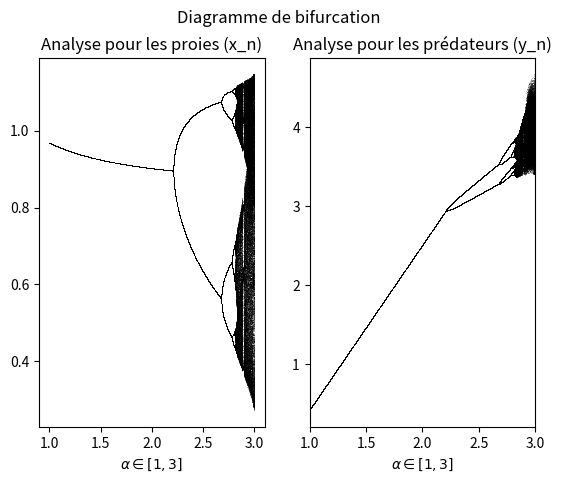

This chart was generated by the following Python code:
import numpy as np
import matplotlib.pyplot as plt


alpha = 0.05
beta = 0.08
gamma = 0.05

rho = 0.08
sigma = 0.08
nu = 0.04

def new_prey_pop(alpha, x_n, y_n):
    return x_n + (alpha*x_n - beta * np.multiply(x_n, y_n) - alpha*np.multiply(x_n, x_n))
def new_pred_pop(alpha, x_n, y_n):
    return y_n + (-rho*y_n + 0.1*alpha* np.multiply(x_n, y_n) - nu * np.multiply(y_n, y_n))


n = 10000
r = np.linspace(1, 3, n)

iterations = 1000
last = 100

x = 1.1 * np.ones(n)
y = 1 * np.ones(n)

fig, (ax1, ax2) = plt.subplots(1, 2,
                               sharey=False)
for i in range(iterations):
    x = new_prey_pop(r, x, y)
    y = new_pred_pop(r, x, y)
    # We display the bifurcation diagram.
    if i >= (iterations - last):
        ax1.plot(r, x, ',k', alpha=.25)
        ax2.plot(r, y, ',k', alpha=.25)
ax1.set_xlabel(f"$\\alpha \in [1, 3]$")
ax2.set_xlabel(f"$\\alpha \in [1, 3]$")
ax1.set_title("Analyse pour les proies (x_n)")
ax2.set_title("Analyse pour les prédateurs (y_n)")
plt.xlim(1, 3)
fig.suptitle("Diagramme de bifurcation")
# plt.show()





# Vérification des conditions de stabilité : 
alpha_lim = 2.2  # obtenu par lecture graphique donc avec incertitude
beta_lim = 0.08
gamma_lim = alpha_lim
rho_lim = 0.08
sigma_lim = 0.1*alpha_lim
nu_lim = 0.04

# Calcul des points d'équilibre pour les paramètres donnés :
y_star = (sigma_lim*alpha_lim - rho_lim*gamma_lim)/(beta_lim*sigma_lim + nu_lim*gamma_lim)
x_star = (alpha_lim - beta_lim*y_star)/gamma_lim
print("Point d'équilibre :")
print("x*=",x_star,", y*=", y_star)

# Coefficient de la jacobienne : J(x*, y*) = [[a1, a2], [a3, a4]]
a1 = 1 + alpha_lim - beta_lim*y_star - 2*gamma_lim*x_star
a2 = - beta_lim*x_star
a3 = sigma_lim*y_star
a4 = 1 - rho_lim + sigma_lim*x_star + 2*nu_lim*y_star
print("Coefficients de la matrice jacobienne au point d'équilibre :")
print("J(x*, y*) =")
print("[ [", a1, "  ", a2, "]\n","  [", a3, "  ", a4, "] ]")

# Coefficients du polynôme caractéristique de la jacobienne : chi(X) = X^2 + b1*X + b2
b1 = - (a1 + a4)
b2 = a1*a4 - a2*a3
print("Polynôme caractéristique de la jacobienne :")
print(f"X^2 + {b1}*X + {b2}")

# Critère de Jury pour des polynômes d'ordre 2 :
cond1 = b2 + b1 + 1
cond2 = b2 - b1 + 1
cond3 = abs(b2) - 1
print("Valeurs des conditions du critère de Jury pour des polynômes de degré 2 :")
print("Valeur de la condition 1 :",cond1)
if cond1 > 0:
    print("Condition vérifiée")
else:
    print("Condition NON vérifiée")

print("Valeur de la condition 2 :",cond2)
if cond2 > 0:
    print("Condition vérifiée")
else:
    print("Condition NON vérifiée")

print("Valeur de la condition 3 :",cond3)
if cond3 > 0:
    print("Condition vérifiée")
else:
    print("Condition NON vérifiée")

# Variante : avec numpy pour obtenir l'expression des valeurs propres de la matrice :
J_star = np.array([[a1, a2], [a3, a4]])
print("Liste des valeurs propres de la matrice linéarisée tangente \n au point critique (obtenu avec numpy.linalg.eigvals) :")
print(np.linalg.eigvals(J_star))